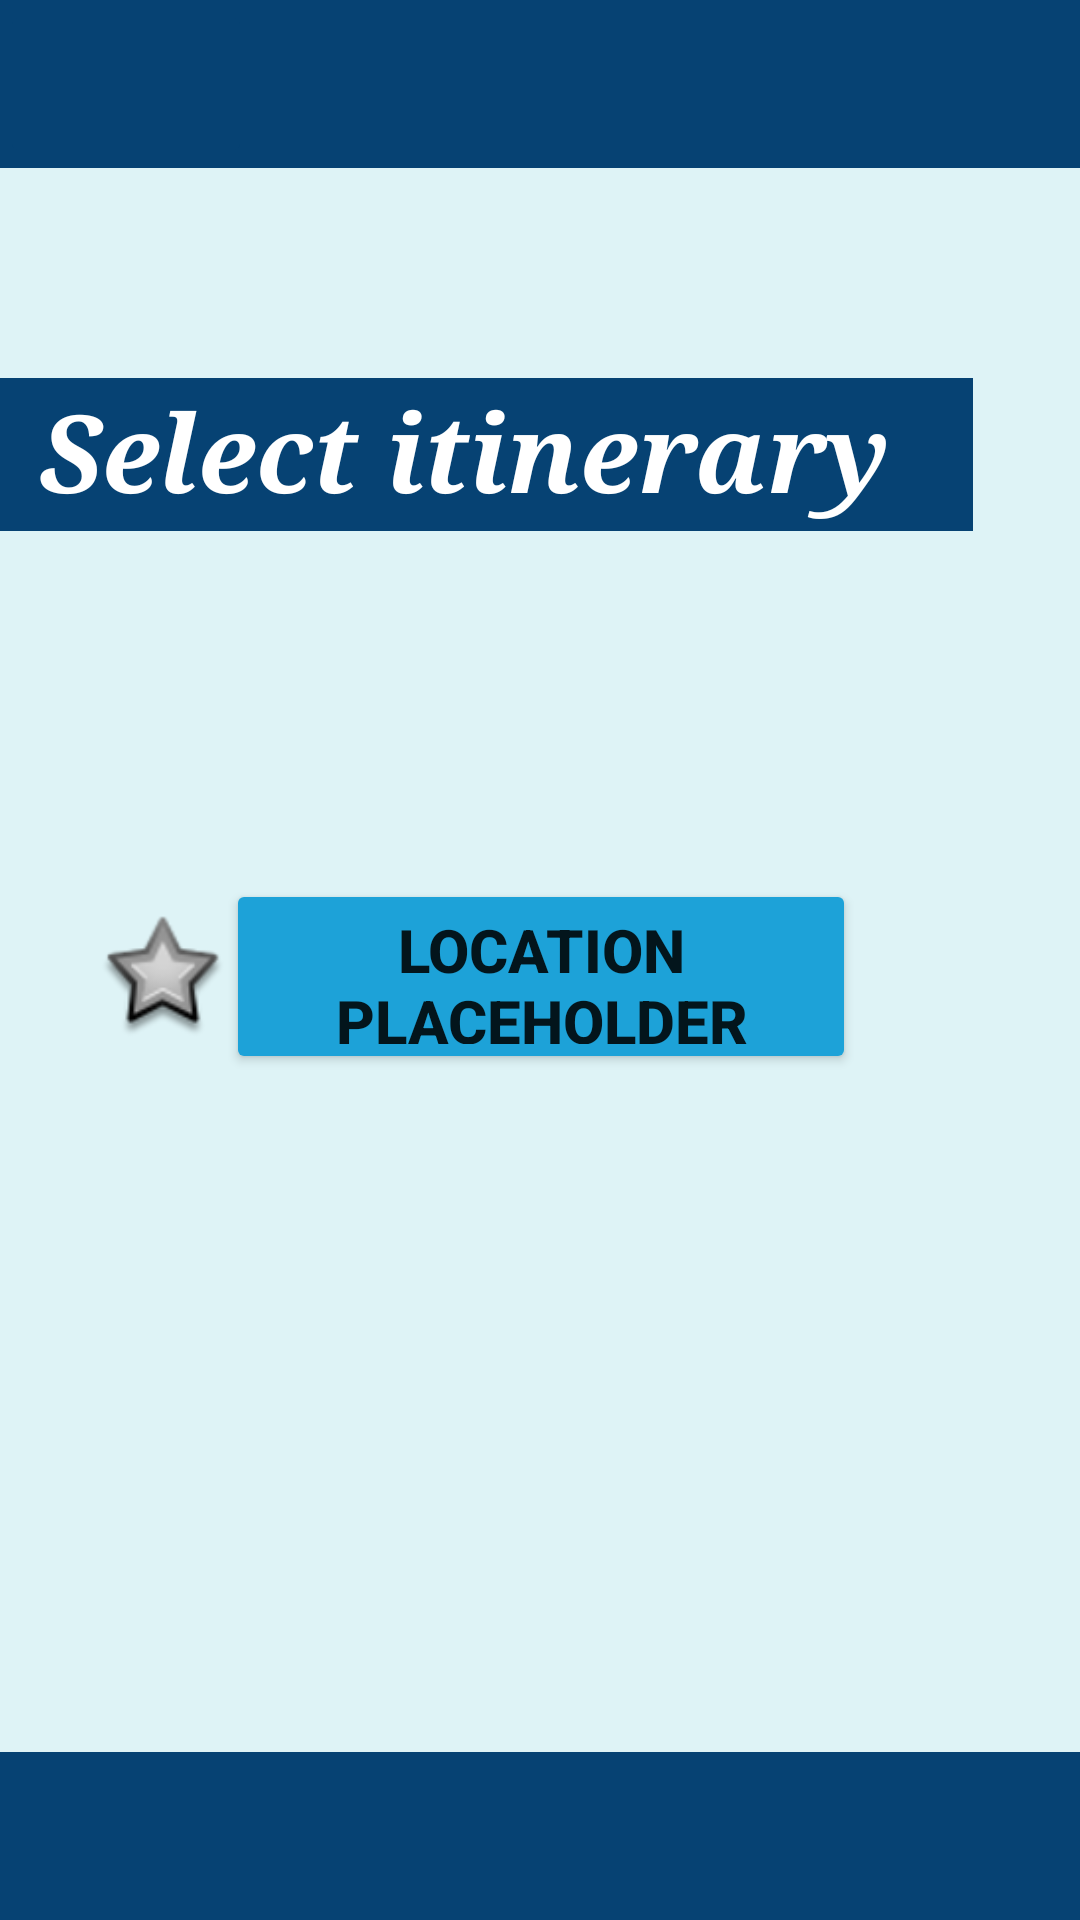

Write the Android layout XML for this screen, with the resource values it uses.
<!-- AndroidManifest.xml: application theme Theme.TravelPlanner -->
<!-- res/layout/view_trips.xml -->
<?xml version="1.0" encoding="utf-8"?>
<androidx.constraintlayout.widget.ConstraintLayout xmlns:android="http://schemas.android.com/apk/res/android"
    xmlns:tools="http://schemas.android.com/tools"
    xmlns:app="http://schemas.android.com/apk/res-auto"
    android:layout_width="match_parent"
    android:layout_height="match_parent"
    android:background="@color/off_white"
    tools:ignore="LabelFor">


    <TextView
        android:id="@+id/top_bar"
        android:layout_width="match_parent"
        android:layout_height="56dp"
        android:background="@color/dark_blue"
        app:layout_constraintEnd_toEndOf="parent"
        app:layout_constraintStart_toStartOf="parent"
        app:layout_constraintTop_toTopOf="parent" />

    <TextView
        android:id="@+id/select_trip"
        android:layout_width="340dp"
        android:layout_height="51dp"
        android:layout_marginTop="70dp"
        android:layout_above="@+id/itinerary1"
        android:layout_alignParentStart="true"
        android:layout_alignParentEnd="true"
        android:layout_marginEnd="36dp"
        android:background="@color/dark_blue"
        android:fontFamily="serif"
        android:text="@string/select_itin"
        android:textAlignment="center"
        android:textColor="@color/white"
        android:textSize="36sp"
        android:textStyle="bold|italic"
        app:layout_constraintEnd_toEndOf="@+id/top_bar"
        app:layout_constraintHorizontal_bias="1.0"
        app:layout_constraintStart_toStartOf="parent"
        app:layout_constraintTop_toBottomOf="@+id/top_bar" />

    <Button
        android:id="@+id/itinerary1"
        android:layout_width="210dp"
        android:layout_height="65dp"
        android:layout_marginTop="116dp"
        android:backgroundTint="@color/aqua"
        android:text="@string/loc_placeholder"
        android:textAlignment="center"
        android:textSize="20sp"
        android:textStyle="bold"
        app:layout_constraintEnd_toEndOf="parent"
        app:layout_constraintHorizontal_bias="0.502"
        app:layout_constraintStart_toStartOf="parent"
        app:layout_constraintTop_toBottomOf="@+id/select_trip" />

    <ImageView
        android:id="@+id/star1"
        android:layout_width="42dp"
        android:layout_height="42dp"
        android:layout_alignParentTop="true"
        android:layout_alignParentEnd="true"
        android:layout_alignParentBottom="true"
        android:layout_marginTop="128dp"
        android:contentDescription="@string/star"
        app:layout_constraintEnd_toStartOf="@+id/itinerary1"
        app:layout_constraintTop_toBottomOf="@+id/select_trip"
        app:srcCompat="@android:drawable/star_big_off" />

    <TextView
        android:id="@+id/bot_bar"
        android:layout_width="match_parent"
        android:layout_height="56dp"
        android:layout_alignParentBottom="true"
        android:background="@color/dark_blue"
        app:layout_constraintBottom_toBottomOf="parent"
        app:layout_constraintEnd_toEndOf="parent"
        app:layout_constraintStart_toStartOf="parent" />

    <ImageButton
        android:contentDescription="@string/back_btn"
        android:id="@+id/back_btn_view"
        android:layout_width="84dp"
        android:layout_height="56dp"
        android:layout_alignParentStart="true"
        android:layout_alignParentTop="true"
        android:layout_alignParentEnd="true"
        android:backgroundTint="@color/dark_blue"
        android:scaleType="fitCenter"
        android:src="@drawable/back_arrow"
        app:layout_constraintEnd_toEndOf="parent"
        app:layout_constraintHorizontal_bias="0.0"
        app:layout_constraintStart_toStartOf="parent"
        app:layout_constraintTop_toTopOf="parent" />


</androidx.constraintlayout.widget.ConstraintLayout>
<!-- resources referenced by this layout -->
<resources>
  <color name="aqua">#1DA2D8</color> //???
  <color name="dark_blue">#064273</color> //Use for top and bottom bars
  <color name="off_white">#DEF3F6</color> //Background?
  <color name="white">#FFFFFFFF</color>
  
      //custom colors 'ocean'
  <string name="back_btn">Back</string>
  <string name="loc_placeholder">Location placeholder</string>
  <string name="select_itin">Select itinerary</string>
  <string name="star">Star image</string>
  <style name="Theme.TravelPlanner" parent="Theme.MaterialComponents.DayNight.DarkActionBar">
          
          <item name="colorPrimary">@color/dark_blue</item>
          <item name="colorPrimaryVariant">@color/dark_blue</item>
          <item name="colorOnPrimary">@color/off_white</item>
          
          <item name="colorSecondary">@color/aqua</item>
          <item name="colorSecondaryVariant">@color/aqua</item>
          <item name="colorOnSecondary">@color/black</item>
          
          <item name="android:statusBarColor">?attr/colorPrimaryVariant</item>
          
      </style>
  <color name="black">#FF000000</color>
</resources>
